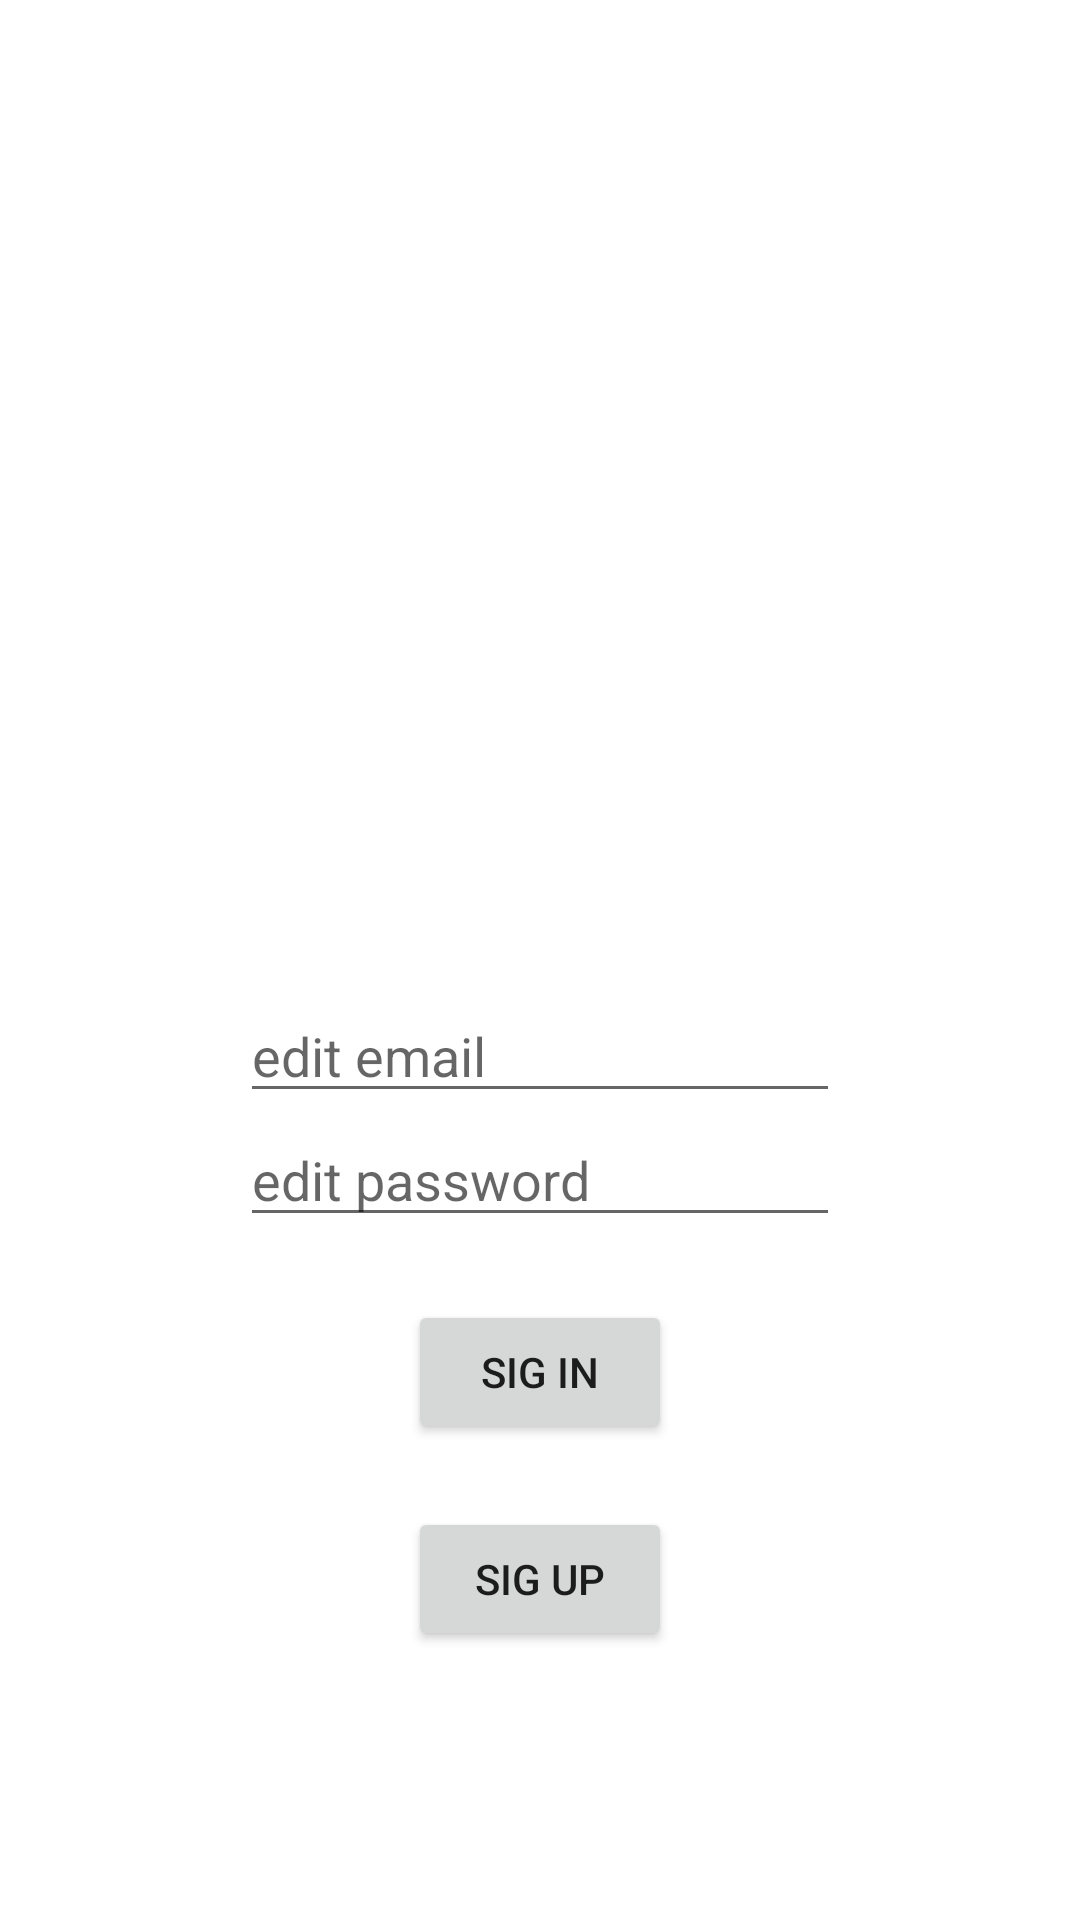

Produce the Android XML layout that renders to this screen, including the resource entries it uses.
<!-- AndroidManifest.xml: application theme Theme.DBR41 -->
<!-- res/layout/fragment_main.xml -->
<?xml version="1.0" encoding="utf-8"?>
<androidx.constraintlayout.widget.ConstraintLayout
    xmlns:android="http://schemas.android.com/apk/res/android"
    xmlns:app="http://schemas.android.com/apk/res-auto"
    xmlns:tools="http://schemas.android.com/tools"
    android:layout_width="match_parent"
    android:layout_height="match_parent"
    tools:context=".MainFragment">



        <EditText
            android:id="@+id/EditLogin"
            android:hint="edit email"
            android:inputType="text"
            android:layout_width="200dp"
            android:layout_height="wrap_content"
            app:layout_constraintEnd_toEndOf="parent"
            app:layout_constraintStart_toStartOf="parent"
            app:layout_constraintTop_toBottomOf="@+id/textView" />

        <EditText
            android:id="@+id/editPassword"
            android:hint="edit password"
            android:inputType="text"
            android:layout_width="200dp"
            android:layout_height="wrap_content"
            app:layout_constraintEnd_toEndOf="parent"
            app:layout_constraintStart_toStartOf="parent"
            app:layout_constraintTop_toBottomOf="@+id/EditLogin" />

        <TextView
            android:id="@+id/textView"
            android:layout_width="wrap_content"
            android:layout_height="wrap_content"
            android:text=""
            app:layout_constraintBottom_toBottomOf="parent"
            app:layout_constraintEnd_toEndOf="parent"
            app:layout_constraintStart_toStartOf="parent"
            app:layout_constraintTop_toTopOf="parent"
            />

        <Button
            android:id="@+id/BtnSigIn"
            android:text="sig in"
            android:layout_width="wrap_content"
            android:layout_height="wrap_content"
            app:layout_constraintBottom_toTopOf="@+id/BtnSigUp"
            app:layout_constraintEnd_toEndOf="parent"
            app:layout_constraintStart_toStartOf="parent"
            app:layout_constraintTop_toBottomOf="@+id/editPassword" />
        <Button
            android:id="@+id/BtnSigUp"
            android:layout_width="wrap_content"
            android:layout_height="wrap_content"
            android:text="sig up"
            app:layout_constraintBottom_toBottomOf="parent"
            app:layout_constraintEnd_toEndOf="parent"
            app:layout_constraintStart_toStartOf="parent"
            app:layout_constraintTop_toBottomOf="@+id/editPassword" />


</androidx.constraintlayout.widget.ConstraintLayout>

<!-- resources referenced by this layout -->
<resources>
  <style name="Theme.DBR41" parent="Theme.MaterialComponents.DayNight.DarkActionBar">
          
          <item name="colorPrimary">@color/purple_500</item>
          <item name="colorPrimaryVariant">@color/purple_700</item>
          <item name="colorOnPrimary">@color/white</item>
          
          <item name="colorSecondary">@color/teal_200</item>
          <item name="colorSecondaryVariant">@color/teal_700</item>
          <item name="colorOnSecondary">@color/black</item>
          
          <item name="android:statusBarColor">?attr/colorPrimaryVariant</item>
          
      </style>
  <!-- not gathered from this repository: default colours our renderer supplied (Android Studio template values) -->
  <color name="purple_500">#FF6200EE</color>
  <color name="purple_700">#FF3700B3</color>
  <color name="teal_200">#FF03DAC5</color>
  <color name="teal_700">#FF018786</color>
  <color name="black">#FF000000</color>
  <color name="white">#FFFFFFFF</color>
</resources>
